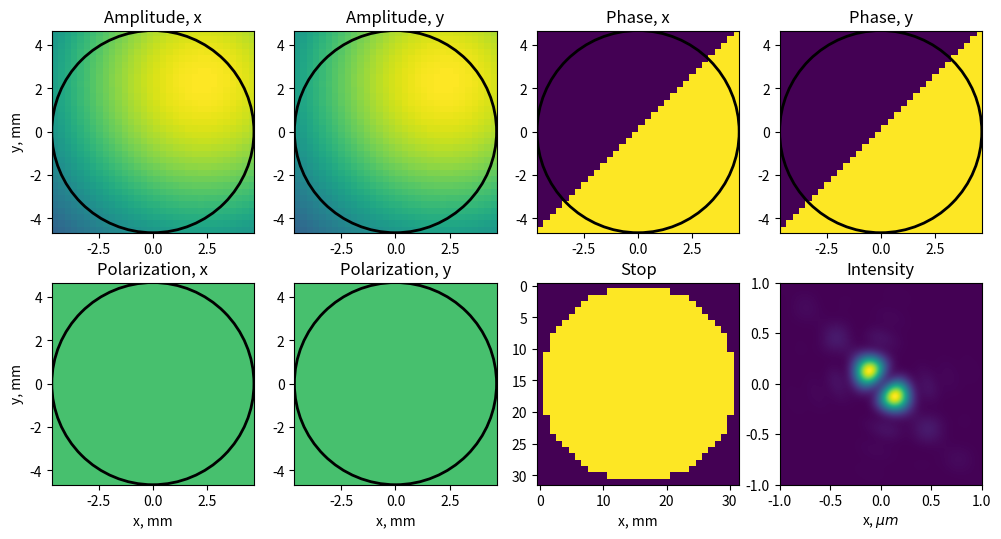

The script that saved this image:
from __future__ import annotations
from dataclasses import dataclass, field
from enum import StrEnum

import numpy as np
from numpy.fft import fftshift, ifft2, ifftshift


Complex = np.complex128
Float = np.float64


class Polarization(StrEnum):
    LINEAR_X = "linear_x"
    LINEAR_Y = "linear_y"
    CIRCULAR_LEFT = "circular_left"
    CIRCULAR_RIGHT = "circular_right"


class HalfmoonOrientation(StrEnum):
    HORIZONTAL = "horizontal"
    VERTICAL = "vertical"
    PLUS_45 = "plus_45"
    MINUS_45 = "minus_45"


@dataclass
class InputField:
    """Factory class for creating input fields for the pupil.

    Each direction may be specified independently, which models separate beam shaping
    elements for the x- and y-directions. In many common cases, the amplitudes and
    phases will be the same in both x- and y-directions and only the polarization will
    differ.
    
    Attributes
    ----------
    amplitude_x : np.ndarray
        The amplitude of the field for the x-direction.
    amplitude_y : np.ndarray
        The amplitude of the field for the y-direction.
    phase_x : np.ndarray
        The phase of the field for the x-direction.
    phase_y : np.ndarray
        The phase of the field for the y-direction.
    polarization_x : np.ndarray
        The polarization state of the field for the x-direction.
    polarization_y : np.ndarray
        The polarization state of the field for the y-direction.

    Methods
    -------
    gaussian_pupil(beam_center, waist, mesh_size, polarization)
        Create a Gaussian pupil field with a specified waist size.
    uniform_pupil(mesh_size, polarization)
        Create a uniform pupil field with specified polarization.

    """
    amplitude_x: np.ndarray
    amplitude_y: np.ndarray
    phase_x: np.ndarray
    phase_y: np.ndarray
    polarization_x: np.ndarray
    polarization_y: np.ndarray

    @staticmethod
    def _gaussian_amplitude(
        beam_center: tuple[float, float],
        waist: float | tuple[float, float],
        mesh_size: int
    ) -> tuple[np.ndarray, np.ndarray]:
        """Calculate a Gaussian amplitude for the pupil field."""
        if isinstance(waist, (int, float)):
            waist_x = waist_y = waist
        else:
            waist_x, waist_y = waist

        normed_coords = np.linspace(-1, 1, mesh_size)
        x, y = np.meshgrid(normed_coords, normed_coords)

        amplitude_x = np.exp(-(x - beam_center[0])**2 / waist_x**2 - (y - beam_center[1])**2 / waist_y**2)
        amplitude_y = np.copy(amplitude_x)

        return amplitude_x, amplitude_y

    @staticmethod
    def _uniform_polarization(mesh_size: int, polarization: Polarization) -> tuple[np.ndarray, np.ndarray]:
        match polarization:
            case Polarization.LINEAR_X:
                polarization_x = np.ones((mesh_size, mesh_size), dtype=Complex)
                polarization_y = np.zeros((mesh_size, mesh_size), dtype=Complex)
            case Polarization.LINEAR_Y:
                polarization_x = np.zeros((mesh_size, mesh_size), dtype=Complex)
                polarization_y = np.ones((mesh_size, mesh_size), dtype=Complex)
            case Polarization.CIRCULAR_LEFT:
                polarization_x = np.ones((mesh_size, mesh_size), dtype=Complex) / np.sqrt(2)
                polarization_y = 1j * np.ones((mesh_size, mesh_size), dtype=Complex) / np.sqrt(2)
            case Polarization.CIRCULAR_RIGHT:
                polarization_x = np.ones((mesh_size, mesh_size), dtype=Complex) / np.sqrt(2)
                polarization_y = -1j * np.ones((mesh_size, mesh_size), dtype=Complex) / np.sqrt(2)
            case _:
                raise ValueError(f"Unsupported polarization: {polarization}")
        
        return polarization_x, polarization_y

    @classmethod
    def gaussian_pupil(
        cls,
        beam_center: tuple[float, float],
        waist: float | tuple[float, float],
        mesh_size: int,
        polarization:Polarization
    ) -> InputField:
        """Create a Gaussian pupil field with a specified waist size.

        Parameters
        ----------
        beam_center : tuple of float
            The center of the Gaussian beam in normalized pupil coordinates (x, y).
        waist : float or tuple of float
            The waist size of the Gaussian beam in normalized pupil coordinates. If a
            single float is provided, it is used for both x and y dimensions.
        mesh_size : int
            The size of the mesh grid for the pupil field.
        polarization : Polarization
            The polarization state of the field.

        Returns
        -------
        InputField
            The input field with Gaussian amplitude and specified polarization.

        """
        polarization_x, polarization_y = cls._uniform_polarization(mesh_size, polarization)
        amplitude_x, amplitude_y = cls._gaussian_amplitude(beam_center, waist, mesh_size)

        phase_x = np.zeros((mesh_size, mesh_size), dtype=Float)
        phase_y = np.zeros((mesh_size, mesh_size), dtype=Float)

        return InputField(
            amplitude_x=amplitude_x,
            amplitude_y=amplitude_y,
            phase_x=phase_x,
            phase_y=phase_y,
            polarization_x=polarization_x,
            polarization_y=polarization_y,
        )
    
    @classmethod
    def gaussian_halfmoon_pupil(
        cls,
        beam_center: tuple[float, float],
        waist: float | tuple[float, float],
        mesh_size: int,
        polarization:Polarization,
        orientation: HalfmoonOrientation = HalfmoonOrientation.HORIZONTAL,
        phase: float = np.pi,
    ) -> InputField:
        polarization_x, polarization_y = cls._uniform_polarization(mesh_size, polarization)
        amplitude_x, amplitude_y = cls._gaussian_amplitude(beam_center, waist, mesh_size)

        normed_coords = np.linspace(-1, 1, mesh_size)
        x, y = np.meshgrid(normed_coords, normed_coords)

        phase_x = np.zeros((mesh_size, mesh_size), dtype=Float)
        match orientation:
            case HalfmoonOrientation.HORIZONTAL:
                phase_x[x >= 0] = phase
            case HalfmoonOrientation.VERTICAL:
                phase_x[y >= 0] = phase
            case HalfmoonOrientation.PLUS_45:
                phase_x[(x + y) >= 0] = phase
            case HalfmoonOrientation.MINUS_45:
                phase_x[(x - y) >= 0] = phase

        phase_y = phase_x.copy()

        return InputField(
            amplitude_x=amplitude_x,
            amplitude_y=amplitude_y,
            phase_x=phase_x,
            phase_y=phase_y,
            polarization_x=polarization_x,
            polarization_y=polarization_y,
        )

    @classmethod
    def uniform_pupil(cls, mesh_size: int, polarization: Polarization) -> InputField:
        polarization_x, polarization_y = cls._uniform_polarization(mesh_size, polarization)
            
        amplitude_x = np.ones((mesh_size, mesh_size), dtype=Float)
        amplitude_y = np.ones((mesh_size, mesh_size), dtype=Float)
        phase_x = np.zeros((mesh_size, mesh_size), dtype=Float)
        phase_y = np.zeros((mesh_size, mesh_size), dtype=Float)

        return InputField(
            amplitude_x=amplitude_x,
            amplitude_y=amplitude_y,
            phase_x=phase_x,
            phase_y=phase_y,
            polarization_x=polarization_x,
            polarization_y=polarization_y,
        )


@dataclass(frozen=True)
class FocalField:
    field_x: np.ndarray
    field_y: np.ndarray
    field_z: np.ndarray
    x_um: np.ndarray
    y_um: np.ndarray

    def intensity(self, normalize: bool = True) -> np.ndarray:
        I = np.abs(self.field_x)**2 + np.abs(self.field_y)**2 + np.abs(self.field_z)**2
        if normalize:
            return I / np.max(I)
        return I

@dataclass
class Pupil:
    na: float = 1.4
    wavelength_um: float = 0.532
    refractive_index: float = 1.518
    focal_length_mm: float = 3.3333
    mesh_size: int = 64

    x_mm: np.ndarray = field(init=False, repr=False)
    y_mm: np.ndarray = field(init=False, repr=False)
    stop: np.ndarray = field(init=False, repr=False)
    stop_radius_mm: float = field(init=False, repr=False)
    kx: np.ndarray = field(init=False, repr=False)
    ky: np.ndarray = field(init=False, repr=False)
    kz: np.ndarray = field(init=False, repr=False)
    k: float = field(init=False, repr=False)

    def __post_init__(self) -> None:
        normed_coords = np.linspace(-1, 1, self.mesh_size)
        
        px, py = np.meshgrid(normed_coords, normed_coords)
        self.stop = ((px**2 + py**2) <= 1).astype(Float)

        # Far field coordinate system
        f = self.focal_length_mm / 1e3 # Convert focal length from mm to meters
        x_scaling = f * self.na
        xinf = px * x_scaling
        yinf = py * x_scaling

        # Save pupil coordinates to make plotting easier
        self.x_mm = normed_coords * x_scaling * 1e3
        self.y_mm = normed_coords * x_scaling * 1e3
        self.stop_radius_mm = x_scaling * 1e3

        # Angular spectrum coordinate system
        k0 = 2 * np.pi * 1e6 / self.wavelength_um # Convert wavelength from um to meters
        self.k = k0 * self.refractive_index
        self.kx, self.ky = k0 * xinf / f, k0 * yinf / f

        # Set values of kz outside the pupil to 1 to avoid division by zero later
        self.kz = np.sqrt(np.maximum(1, self.k**2 - self.kx**2 - self.ky**2))

    def propgate(self, z_um: float, inputs: InputField, padding_factor: int = 2) -> FocalField:
        """Propagate the input field to the focal plane at distance z.
        
        Parameters
        ----------
        z_um : float
            The distance to propagate the field in micrometers.
        inputs : InputField
            The input field to propagate.
        padding_factor : int, optional
            The factor by which to pad the input field arrays before propagation. To
            maintain array sizes that are powers of 2, arrays will be padded so that
            their padded shapes are `2**padding_factor * arr.shape[0]` and
            `2**padding_factor * arr.shape[1]`. Default is 2.
            
        Returns
        -------
        FocalField
            The field in the desired z plane.

        """
        z = z_um * 1e-6  # Convert z from micrometers to meters
        defocus = np.exp(1j * self.kz * z)
        kz_root = np.sqrt(self.kz)
        k_transverse_sq = self.kx**2 + self.ky**2

        far_field_x = defocus * self.stop * (
            inputs.polarization_x * inputs.amplitude_x * np.exp(1j * inputs.phase_x) * (self.ky**2 + self.kx**2 * self.kz / self.k) + \
            inputs.polarization_y * inputs.amplitude_y * np.exp(1j * inputs.phase_y) * (-self.kx * self.ky + self.kx * self.ky * self.kz / self.k)
        ) / k_transverse_sq / kz_root
        far_field_y = defocus * self.stop * (
            inputs.polarization_x * inputs.amplitude_x * np.exp(1j * inputs.phase_x) * (-self.kx * self.ky + self.kx * self.ky * self.kz / self.k) + \
            inputs.polarization_y * inputs.amplitude_y * np.exp(1j * inputs.phase_y) * (self.kx**2 + self.ky**2 * self.kz / self.k)
        ) / k_transverse_sq / kz_root
        far_field_z = defocus * self.stop * (
            inputs.polarization_x * inputs.amplitude_x * np.exp(1j * inputs.phase_x) * (-k_transverse_sq * self.kx / self.k) + \
            inputs.polarization_y * inputs.amplitude_y * np.exp(1j * inputs.phase_y) * (-k_transverse_sq * self.ky / self.k)
        ) / k_transverse_sq / kz_root

        padding: tuple[tuple[int, int], tuple[int, int]] = self._pad_width(far_field_x.shape, padding_factor)
        far_field_x_padded = np.pad(far_field_x, padding, mode='constant', constant_values=0)
        far_field_y_padded = np.pad(far_field_y, padding, mode='constant', constant_values=0)
        far_field_z_padded = np.pad(far_field_z, padding, mode='constant', constant_values=0)

        field_x = fftshift(ifft2(ifftshift(far_field_x_padded)))
        field_y = fftshift(ifft2(ifftshift(far_field_y_padded)))
        field_z = fftshift(ifft2(ifftshift(far_field_z_padded)))

        dx = self.wavelength_um / 2 / self.na / 2**padding_factor
        dy = dx
        x_um = np.linspace(-dx * (field_x.shape[0] // 2), dx * (field_x.shape[0] // 2), field_x.shape[0])
        y_um= np.linspace(-dy * (field_x.shape[1] // 2), dy * (field_y.shape[1] // 2), field_y.shape[1])

        return FocalField(field_x=field_x, field_y=field_y, field_z=field_z, x_um=x_um, y_um=y_um)
    
    @staticmethod
    def _pad_width(array_shape: tuple[int, int], padding_factor: int) -> tuple[tuple[int, int], tuple[int, int]]:
        """Calculate the padding width for an array."""
        padded_shape = (2**padding_factor * array_shape[0], 2**padding_factor * array_shape[1])
        pad_height = (padded_shape[0] - array_shape[0]) // 2
        pad_width = (padded_shape[1] - array_shape[1]) // 2
        return ((pad_height, pad_height), (pad_width, pad_width))


if __name__ == "__main__":
    import matplotlib.pyplot as plt
    from matplotlib.patches import Circle

    np.seterr("raise")

    mesh_size = 32
    pupil = Pupil(
        na=1.4,
        refractive_index=1.518,
        wavelength_um=0.561,
        mesh_size=mesh_size
    )
    # inputs = InputField.uniform_pupil(mesh_size, Polarization.CIRCULAR_LEFT)
    
    # inputs = InputField.gaussian_pupil(
    #     beam_center=(0.0, 0.0),
    #     waist=2.0,
    #     mesh_size=mesh_size,
    #     polarization=Polarization.CIRCULAR_LEFT
    # )

    inputs = InputField.gaussian_halfmoon_pupil(
        beam_center=(0.5, 0.5),
        waist=2.0,
        mesh_size=mesh_size,
        polarization=Polarization.CIRCULAR_LEFT,
        orientation=HalfmoonOrientation.MINUS_45,
        phase=np.pi
    )

    results = pupil.propgate(0.0, inputs, padding_factor=5)

    fig, axs = plt.subplots(2, 4, figsize=(12, 6))
    axs[0, 0].imshow(
        inputs.amplitude_x,
        vmin=0,
        vmax=1,
        origin="lower",
        extent=(pupil.x_mm[0], pupil.x_mm[-1], pupil.y_mm[0], pupil.y_mm[-1]),
    )
    axs[0, 0].add_artist(Circle((0, 0), radius=pupil.stop_radius_mm, color='k', fill=False, linewidth=2))
    axs[0, 0].set_ylabel("y, mm")
    axs[0, 0].set_title("Amplitude, x")

    axs[0, 1].imshow(
        inputs.amplitude_y,
        vmin=0,
        vmax=1,
        origin="lower",
        extent=(pupil.x_mm[0], pupil.x_mm[-1], pupil.y_mm[0], pupil.y_mm[-1]),
    )
    axs[0, 1].add_artist(Circle((0, 0), radius=pupil.stop_radius_mm, color='k', fill=False, linewidth=2))
    axs[0, 1].set_title("Amplitude, y")

    axs[0, 2].imshow(
        inputs.phase_x,
        vmin=0,
        vmax=1,
        origin="lower",
        extent=(pupil.x_mm[0], pupil.x_mm[-1], pupil.y_mm[0], pupil.y_mm[-1]),
    )
    axs[0, 2].add_artist(Circle((0, 0), radius=pupil.stop_radius_mm, color='k', fill=False, linewidth=2))
    axs[0, 2].set_title("Phase, x")

    axs[0, 3].imshow(
        inputs.phase_y,
        vmin=0,
        vmax=1,
        origin="lower",
        extent=(pupil.x_mm[0], pupil.x_mm[-1], pupil.y_mm[0], pupil.y_mm[-1]),
    )
    axs[0, 3].add_artist(Circle((0, 0), radius=pupil.stop_radius_mm, color='k', fill=False, linewidth=2))
    axs[0, 3].set_title("Phase, y")

    axs[1, 0].imshow(
        np.abs(inputs.polarization_x),
        vmin=0,
        vmax=1,
        origin="lower",
        extent=(pupil.x_mm[0], pupil.x_mm[-1], pupil.y_mm[0], pupil.y_mm[-1]),
    )
    axs[1, 0].add_artist(Circle((0, 0), radius=pupil.stop_radius_mm, color='k', fill=False, linewidth=2))
    axs[1, 0].set_title("Polarization, x")
    axs[1, 0].set_xlabel("x, mm")
    axs[1, 0].set_ylabel("y, mm")

    axs[1, 1].imshow(
        np.abs(inputs.polarization_y),
        vmin=0,
        vmax=1,
        origin="lower",
        extent=(pupil.x_mm[0], pupil.x_mm[-1], pupil.y_mm[0], pupil.y_mm[-1]),
    )
    axs[1, 1].add_artist(Circle((0, 0), radius=pupil.stop_radius_mm, color='k', fill=False, linewidth=2))
    axs[1, 1].set_title("Polarization, y")
    axs[1, 1].set_xlabel("x, mm")

    axs[1, 2].imshow(pupil.stop, vmin=0, vmax=1)
    axs[1, 2].set_title("Stop")
    axs[1, 2].set_xlabel("x, mm")


    axs[1, 3].imshow(
        results.intensity(normalize=True),
        vmin=0,
        vmax=1,
        origin="lower",
        extent=(results.x_um[0], results.x_um[-1], results.y_um[0], results.y_um[-1])
    )
    axs[1, 3].set_title("Intensity")
    axs[1, 3].set_xlabel("x, $\mu m$")
    axs[1, 3].set_xlim(-1, 1)
    axs[1, 3].set_ylim(-1, 1)
    plt.show()
